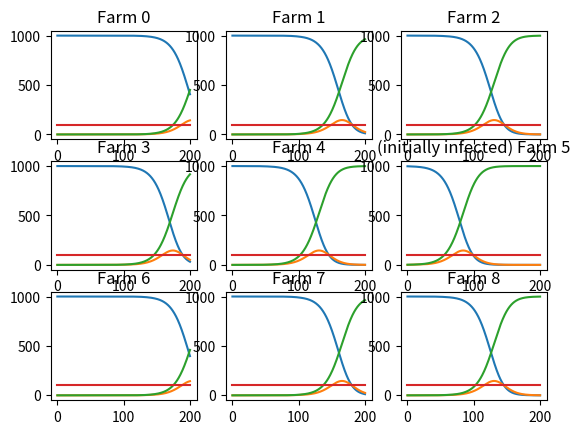

The matplotlib source for this figure:
from collections import namedtuple
import numpy as np 
from scipy.integrate import odeint 
import matplotlib.pyplot as plt
import random as rand


def adjacency_matrix(n): # defines the adjacency matrix for a nxn grid

    # initialise adj_matrix 
    adj_matrix = np.zeros((n*n,n*n))
    
    # defining neighbouring indices
    def below(i):
        return i + n
    
    def above(i):
        return i - n

    def left(i):
        return i - 1
    
    def right(i):
        return i + 1

    # special cases (corners and edges rows/columns)
    # 0 (top left corner)
    adj_matrix[0, below(0)] = 1 
    adj_matrix[0, right(0)] = 1 

    # n-1 (top right corner)
    adj_matrix[n-1,below(n-1)] =1 
    adj_matrix[n-1,left(n-1)] = 1 

    # n*(n-1) (bottom left corner)
    adj_matrix[n*(n-1), above(n*(n-1))] = 1 
    adj_matrix[n*(n-1), right(n*(n-1))] = 1 

    #n*n - 1 (bottom right corner)
    adj_matrix[n*n - 1, above(n*n - 1)] = 1 
    adj_matrix[n*n - 1, left(n*n - 1)] = 1 

    if n>2:
        # top-most row
        for i in range(1,n-1):
            adj_matrix[i,below(i)] = 1 
            adj_matrix[i,right(i)] = 1 
            adj_matrix[i,left(i)] = 1 

        # bottom-most row 
        for i in range(n*(n-1) + 1, n*n - 1):
            adj_matrix[i, above(i)] = 1
            adj_matrix[i,right(i)] = 1 
            adj_matrix[i,left(i)] = 1 

        # left-most column
        for i in range(0,(n-1)):
            adj_matrix[n*i, above(n*i)] = 1
            adj_matrix[n*i, below(n*i)] = 1
            adj_matrix[n*i, right(n*i)] = 1

        # right-most column
        for i in range(2, n):
            adj_matrix[n*i - 1, above(n*i -1)] = 1
            adj_matrix[n*i - 1, below(n*i -1)] = 1
            adj_matrix[n*i - 1, left(n*i -1)] = 1

        # middle points
        for i in range(1,n-1):
            for j in range(1,n-1):
                adj_matrix[n*i + j, above(n*i + j)] = 1
                adj_matrix[n*i + j, below(n*i + j)] = 1
                adj_matrix[n*i + j, left(n*i + j)] = 1
                adj_matrix[n*i + j, right(n*i + j)] = 1

    return adj_matrix

def grid_ODES(params, t, i0_index):

    # differential equations 
    def deriv(y, t, beta_w, beta_b, theta, N, adj_M, n, D):
        
        S = y[:n**2]
        E = y[n**2:2*(n**2)]
        I = y[2*(n**2):]

        # Implementing detection: 
        # flag: 0 if farm culled

        true_false_I = [I[i] < D*N[0,i] for i in range(n**2)]
        I_including_detection = np.multiply(true_false_I, I)

        if False in true_false_I:
            flag = 1

        # Adjacent infected farms
        I_adj = np.matmul(I_including_detection,adj_M)

        FOI_between = beta_b*(np.multiply(S,I_adj))

 
        dSdt = -beta_w*np.divide((np.multiply(S,I)),N) - beta_b*(np.multiply(S,I_adj))
        dEdt = -dSdt - theta*E
        dIdt = theta*E

        dydt1 = np.append(dSdt, dEdt)
        dydt = np.append(dydt1, dIdt)

        return dydt
    

    # Initial conditions: pick a random farm with 2 initially infected animals 
    n = params['n']
    total_n = n**2
    I0 = np.zeros((1,total_n))
    I0[0,i0_index] = params['I0']

    # Initial conditions for S, E compartments
    S0 = np.multiply(params['N'], np.ones((1,total_n)))
    S0[0,i0_index] = params['N'][0,i0_index] - I0[0,i0_index]
    E0 = np.zeros((1,total_n))
    

    y0_1 = np.append(S0, E0)
    y0 = np.append(y0_1, I0)
    S = []
    E = []
    I = []

    # Integrate the SIR equations over the time grid, t. 
    ret = odeint(deriv, y0, t, args=(params['beta_w'],params['beta_b'],params['theta'], params['N'], params['adj_matrix'], params['n'], params['D']))
    for i in range(len(ret)):
        S.append(ret[i][:n**2])
        E.append(ret[i][n**2:2*(n**2)])
        I.append(ret[i][2*(n**2):])

    # S = ret[:n**2]
    # E = ret[n**2:2*(n**2)]
    # I = ret[2*(n**2):]
    
    # S,E,I = ret.T

    return S, E, I

def new_from_old(old, len_t, n):
    new = np.zeros((n**2, len_t))
    for i in range(n**2):
        new[i] = [old[j][i] for j in range(len_t)]
    return new

def extract_timeseries(S, E, I, n, len_t):
    # initialise final S, E, I arrays
    S_new = new_from_old(S, len_t, n)
    E_new = new_from_old(E, len_t, n)
    I_new = new_from_old(I, len_t, n)

    return S_new, E_new, I_new

def grid_plotting(n, S, E, I, t, D, N, i0_index):
    S_ext, E_ext, I_ext = extract_timeseries(S, E, I, n, len(t))

    fig, axs = plt.subplots(n, n)
    for i in range(n):
        for j in range(n):
            number = n*i +j
            axs[i,j].plot(t,S_ext[number][ :])
            axs[i,j].plot(t,E_ext[number][ :])
            axs[i,j].plot(t,I_ext[number][ :])
            axs[i,j].plot(t,D*N[0,number]*np.ones(len(t)))
            if number == i0_index:
                axs[i,j].set_title('(initially infected) Farm %i' %number)
            else:
                axs[i,j].set_title('Farm %i' %number)
            
            

    # setting x and y labels for each of the plots 
    # for ax in axs.flat: 
    #     ax.set(xlabel = 'xlabel', ylabel = 'ylabel')

    plt.show()

    return 0



t = np.linspace(0, 200, 402)

t_short = np.linspace(0,20,21)

N10 = 1000
N20 = 500

gamma = 1/20

theta = 1/7

omega1 = 1/100
omega2 = 1/200

beta = 0.8*gamma

n = 3

detection = 0.1

N = 1000*np.ones((1, n**2))

params = dict([
    ('beta', beta),
    ('beta_w', 3*beta),
    # ('beta_b', 0.5*beta/(N10+N20)),
    ('beta_b', 0.000001),
    ('gamma', gamma),
    ('theta', theta),
    ('omega1', omega1),
    ('omega2', omega2),
    ('I10', 10),
    ('I20', 0),
    ('I0',2),
    ('N10', N10), 
    ('N20', N20),
    ('N', 1000*np.ones((1, n**2))),
    ('n',n),
    ('adj_matrix', adjacency_matrix(n)),
    ('D', detection)])

i0_index = rand.randint(0,n**2-1)
print(i0_index)


S,E,I = grid_ODES(params, t, i0_index)

grid_plotting(n, S, E, I, t, detection, N, i0_index)
